Labelled photos from "dataset", an image-classification folder in MasieroGiacomo/Project. The possible labels are: human, not human.

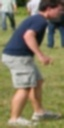
Label: human

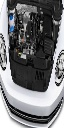
Label: not human

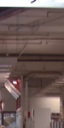
Label: not human

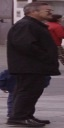
Label: human

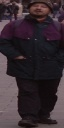
Label: human

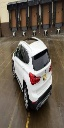
Label: not human
